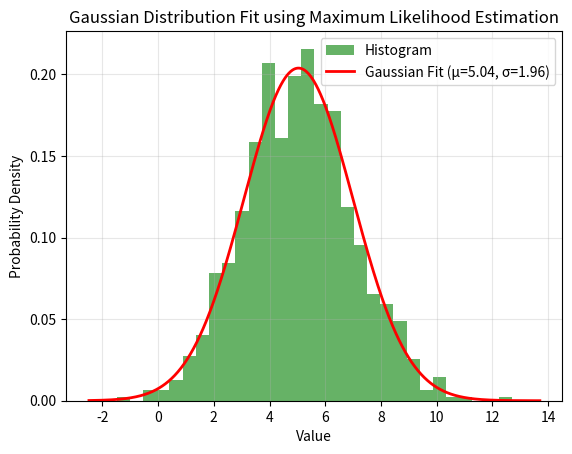

Python code for this plot:
import numpy as np
import matplotlib.pyplot as plt
from scipy.optimize import minimize
from scipy.stats import norm

# Step 1: Generate random Gaussian data
np.random.seed(42)
true_mean = 5.0
true_std = 2.0
n_samples = 1000
data = np.random.normal(true_mean, true_std, n_samples)

# Step 2: Create histogram of generated data
hist_counts, bin_edges, _ = plt.hist(data, bins=30, density=True, alpha=0.6, color='g', label='Histogram')

# Step 3: Define Gaussian fit function (probability density function)
def gaussian_pdf(x, mu, sigma):
    """Gaussian probability density function"""
    return (1.0 / (sigma * np.sqrt(2 * np.pi))) * np.exp(-0.5 * ((x - mu) / sigma) ** 2)

# Step 4: Implement maximum likelihood fitting
def negative_log_likelihood(params, data):
    """Negative log-likelihood for Gaussian distribution"""
    mu, sigma = params
    if sigma <= 0:
        return np.inf  # Prevent negative or zero standard deviation
    n = len(data)
    log_likelihood = -n * np.log(sigma) - 0.5 * n * np.log(2 * np.pi) - 0.5 * np.sum(((data - mu) / sigma) ** 2)
    return -log_likelihood  # Return negative for minimization

# Initial guess for parameters
initial_params = [np.mean(data), np.std(data)]

# Minimize negative log-likelihood to find MLE estimates
result = minimize(negative_log_likelihood, initial_params, args=(data,))
mle_mean, mle_std = result.x

print(f"True parameters: mean = {true_mean:.4f}, std = {true_std:.4f}")
print(f"MLE estimates: mean = {mle_mean:.4f}, std = {mle_std:.4f}")

# Step 5: Plot histogram and fit curve
x_values = np.linspace(data.min() - 1, data.max() + 1, 1000)
fit_curve = gaussian_pdf(x_values, mle_mean, mle_std)

plt.plot(x_values, fit_curve, 'r-', linewidth=2, label=f'Gaussian Fit (μ={mle_mean:.2f}, σ={mle_std:.2f})')
plt.xlabel('Value')
plt.ylabel('Probability Density')
plt.title('Gaussian Distribution Fit using Maximum Likelihood Estimation')
plt.legend()
plt.grid(True, alpha=0.3)

# Step 6: Save plot as JPG file
plt.savefig('gaussian_fit.jpg', format='jpg', dpi=300, bbox_inches='tight')
print("Plot saved as 'gaussian_fit.jpg'")

plt.show()
